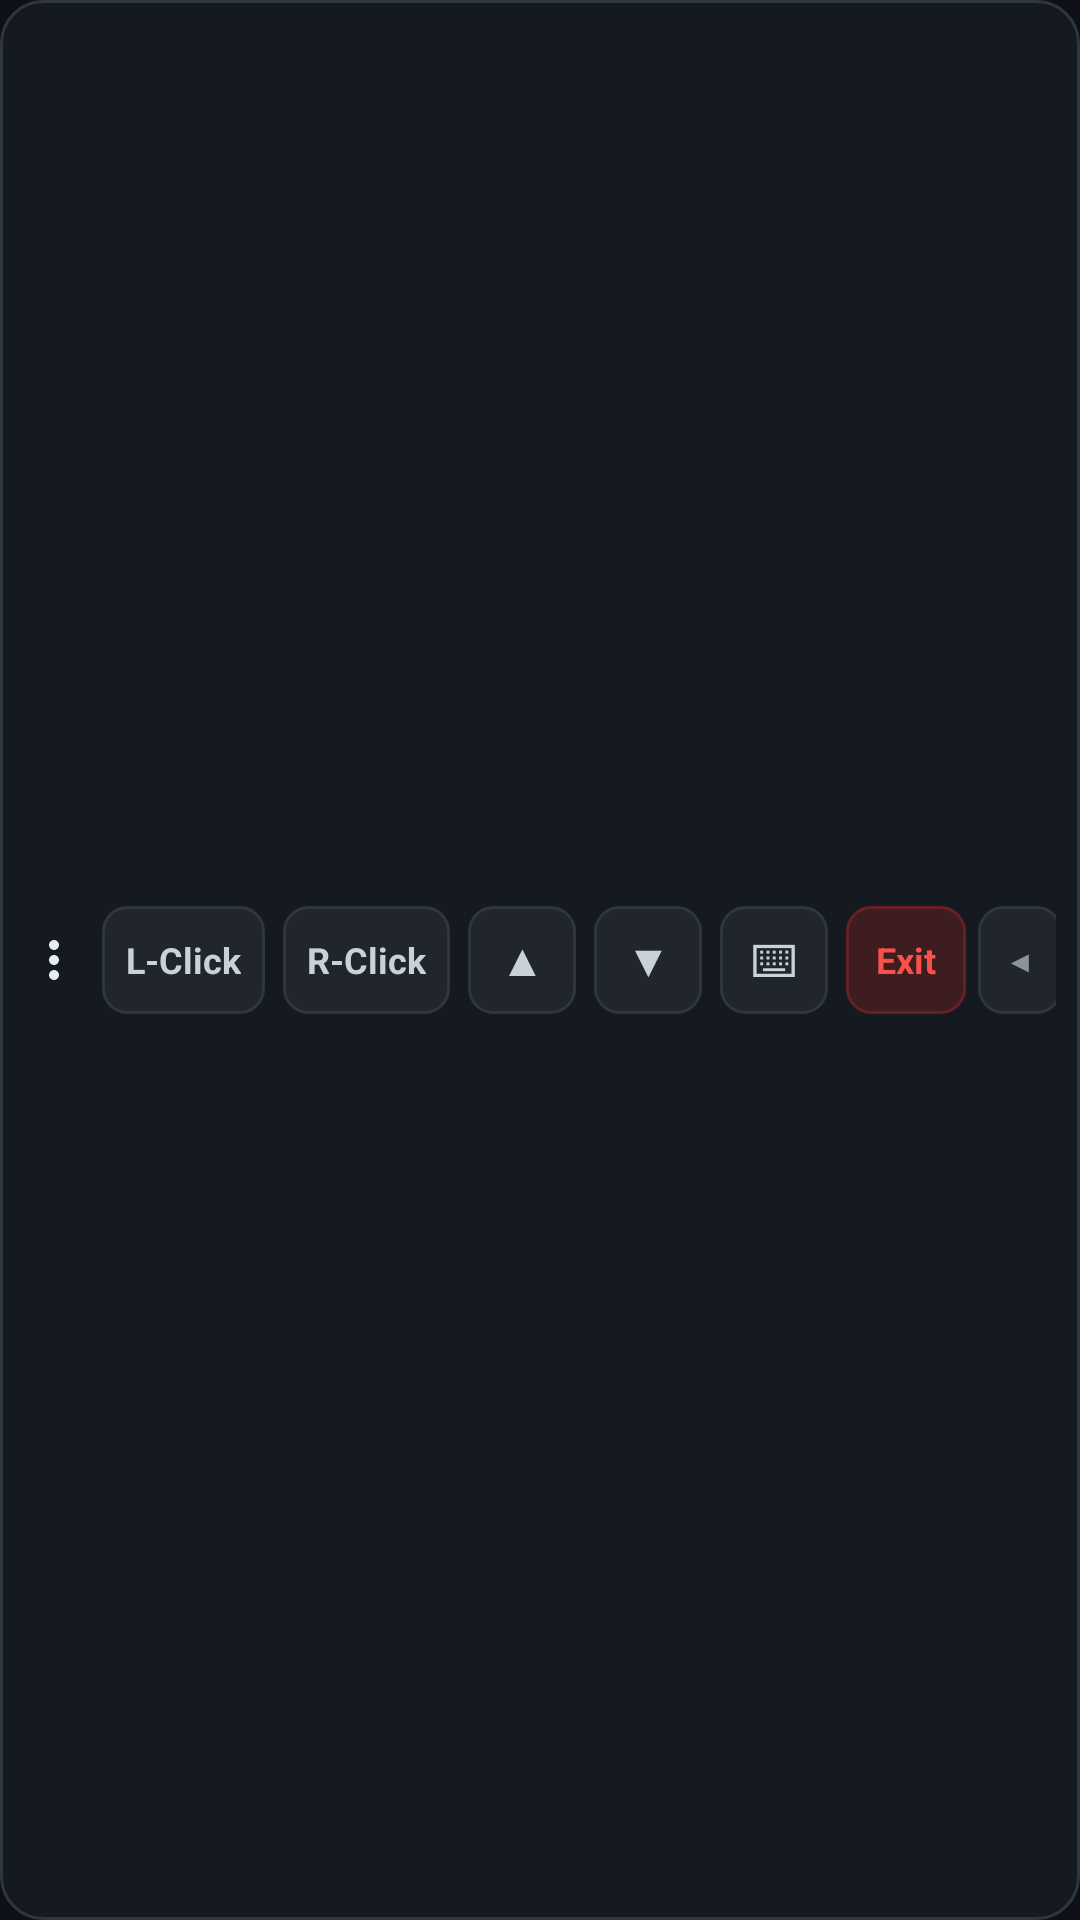

This screen was rendered from an Android layout file. Write that file and the resources it references.
<!-- AndroidManifest.xml: application theme Theme.MobileLinux -->
<!-- res/layout/view_floating_desktop_controls.xml -->
<?xml version="1.0" encoding="utf-8"?>
<LinearLayout xmlns:android="http://schemas.android.com/apk/res/android"
    android:id="@+id/layout_dock_container"
    android:layout_width="wrap_content"
    android:layout_height="wrap_content"
    android:background="@drawable/bg_desktop_floating_dock"
    android:gravity="center_vertical"
    android:orientation="horizontal"
    android:paddingStart="8dp"
    android:paddingTop="4dp"
    android:paddingEnd="8dp"
    android:paddingBottom="4dp">

    
    <ImageView
        android:id="@+id/btn_drag_handle"
        android:layout_width="20dp"
        android:layout_height="36dp"
        android:layout_marginEnd="6dp"
        android:contentDescription="Drag Handle"
        android:scaleType="centerInside"
        android:src="@drawable/ic_more_vert" />

    
    <LinearLayout
        android:id="@+id/layout_expanded_buttons"
        android:layout_width="wrap_content"
        android:layout_height="wrap_content"
        android:gravity="center_vertical"
        android:orientation="horizontal">

        
        <TextView
            android:id="@+id/btn_left_click"
            android:layout_width="wrap_content"
            android:layout_height="36dp"
            android:layout_marginEnd="6dp"
            android:background="@drawable/bg_desktop_btn"
            android:gravity="center"
            android:minWidth="44dp"
            android:paddingStart="8dp"
            android:paddingEnd="8dp"
            android:text="L-Click"
            android:textColor="#C9D1D9"
            android:textSize="12sp"
            android:textStyle="bold" />

        
        <TextView
            android:id="@+id/btn_right_click"
            android:layout_width="wrap_content"
            android:layout_height="36dp"
            android:layout_marginEnd="6dp"
            android:background="@drawable/bg_desktop_btn"
            android:gravity="center"
            android:minWidth="44dp"
            android:paddingStart="8dp"
            android:paddingEnd="8dp"
            android:text="R-Click"
            android:textColor="#C9D1D9"
            android:textSize="12sp"
            android:textStyle="bold" />

        
        <TextView
            android:id="@+id/btn_scroll_up"
            android:layout_width="36dp"
            android:layout_height="36dp"
            android:layout_marginEnd="6dp"
            android:background="@drawable/bg_desktop_btn"
            android:gravity="center"
            android:text="▲"
            android:textColor="#C9D1D9"
            android:textSize="14sp"
            android:textStyle="bold" />

        
        <TextView
            android:id="@+id/btn_scroll_down"
            android:layout_width="36dp"
            android:layout_height="36dp"
            android:layout_marginEnd="6dp"
            android:background="@drawable/bg_desktop_btn"
            android:gravity="center"
            android:text="▼"
            android:textColor="#C9D1D9"
            android:textSize="14sp"
            android:textStyle="bold" />

        
        <TextView
            android:id="@+id/btn_toggle_keyboard"
            android:layout_width="36dp"
            android:layout_height="36dp"
            android:layout_marginEnd="6dp"
            android:background="@drawable/bg_desktop_btn"
            android:gravity="center"
            android:text="⌨"
            android:textColor="#C9D1D9"
            android:textSize="15sp" />

        
        <TextView
            android:id="@+id/btn_exit_desktop"
            android:layout_width="wrap_content"
            android:layout_height="36dp"
            android:layout_marginEnd="4dp"
            android:background="@drawable/bg_desktop_btn_danger"
            android:gravity="center"
            android:paddingStart="10dp"
            android:paddingEnd="10dp"
            android:text="Exit"
            android:textColor="#F85149"
            android:textSize="12sp"
            android:textStyle="bold" />
    </LinearLayout>

    
    <TextView
        android:id="@+id/btn_toggle_collapse"
        android:layout_width="28dp"
        android:layout_height="36dp"
        android:background="@drawable/bg_desktop_btn"
        android:gravity="center"
        android:text="◀"
        android:textColor="#8B949E"
        android:textSize="10sp" />

</LinearLayout>
<!-- resources referenced by this layout -->
<resources>
  <!-- drawable bg_desktop_floating_dock (drawable) -->
  <?xml version="1.0" encoding="utf-8"?>
  <shape xmlns:android="http://schemas.android.com/apk/res/android"
      android:shape="rectangle">
      <corners android:radius="14dp" />
      <solid android:color="#E6161B22" />
      <stroke
          android:width="1dp"
          android:color="#30363D" />
  </shape>
  <!-- drawable ic_more_vert (drawable) -->
  <?xml version="1.0" encoding="utf-8"?>
  <vector xmlns:android="http://schemas.android.com/apk/res/android"
      android:width="24dp"
      android:height="24dp"
      android:viewportWidth="24"
      android:viewportHeight="24">
      <path
          android:fillColor="#E6EDF3"
          android:pathData="M12,8c1.1,0 2,-0.9 2,-2s-0.9,-2 -2,-2 -2,0.9 -2,2 0.9,2 2,2zM12,10c-1.1,0 -2,0.9 -2,2s0.9,2 2,2 2,-0.9 2,-2 -0.9,-2 -2,-2zM12,16c-1.1,0 -2,0.9 -2,2s0.9,2 2,2 2,-0.9 2,-2 -0.9,-2 -2,-2z" />
  </vector>
  <color name="colorPrimary">#58A6FF</color>
  <color name="colorPrimaryVariant">#388BFD</color>
  <color name="colorOnPrimary">#0D1117</color>
  <color name="colorSecondary">#3FB950</color>
  <color name="colorOnSecondary">#0D1117</color>
  <color name="colorSurface">#161B22</color>
  <color name="colorOnSurface">#E6EDF3</color>
  <color name="colorBackground">#0D1117</color>
  <color name="colorOnBackground">#E6EDF3</color>
  <color name="colorError">#FF7B72</color>
  <color name="status_bar_color">#0D1117</color>
  <color name="terminal_bg">#0D1117</color>
  <style name="Widget.MobileLinux.Toolbar" parent="Widget.MaterialComponents.Toolbar">
          <item name="android:background">@color/toolbar_bg</item>
          <item name="titleTextColor">@color/text_primary</item>
          <item name="subtitleTextColor">@color/text_secondary</item>
          <item name="navigationIconTint">@color/text_secondary</item>
      </style>
  <color name="text_primary">#E6EDF3</color>
  <color name="text_secondary">#8B949E</color>
  <color name="text_hint">#484F58</color>
  <style name="Widget.MobileLinux.Button" parent="Widget.MaterialComponents.Button">
          <item name="backgroundTint">@color/accent_blue</item>
          <item name="android:textColor">@color/colorOnPrimary</item>
          <item name="cornerRadius">12dp</item>
          <item name="android:textAllCaps">false</item>
          <item name="android:letterSpacing">0.0</item>
      </style>
  <style name="Widget.MobileLinux.Button.Outlined" parent="Widget.MaterialComponents.Button.OutlinedButton">
          <item name="strokeColor">@color/divider_color</item>
          <item name="strokeWidth">1dp</item>
          <item name="android:textColor">@color/text_primary</item>
          <item name="cornerRadius">12dp</item>
          <item name="android:textAllCaps">false</item>
      </style>
  <style name="Widget.MobileLinux.Chip" parent="Widget.MaterialComponents.Chip.Entry">
          <item name="chipBackgroundColor">@color/card_bg</item>
          <item name="android:textColor">@color/text_primary</item>
      </style>
  <style name="Theme.MobileLinux.Dialog" parent="ThemeOverlay.MaterialComponents.Dialog.Alert">
          <item name="android:windowBackground">@android:color/transparent</item>
          <item name="android:textColorPrimary">@color/text_primary</item>
          <item name="android:textColorSecondary">@color/text_secondary</item>
          <item name="colorPrimary">@color/accent_blue</item>
          <item name="colorSurface">@color/card_bg</item>
          <item name="colorOnSurface">@color/text_primary</item>
          <item name="shapeAppearanceMediumComponent">@style/ShapeAppearance.MobileLinux.Dialog</item>
      </style>
  <color name="toolbar_bg">#161B22</color>
  <color name="accent_blue">#58A6FF</color>
  <color name="divider_color">#21262D</color>
  <color name="card_bg">#21262D</color>
  <style name="ShapeAppearance.MobileLinux.Dialog" parent="ShapeAppearance.MaterialComponents.MediumComponent">
          <item name="cornerFamily">rounded</item>
          <item name="cornerSize">16dp</item>
      </style>
</resources>
